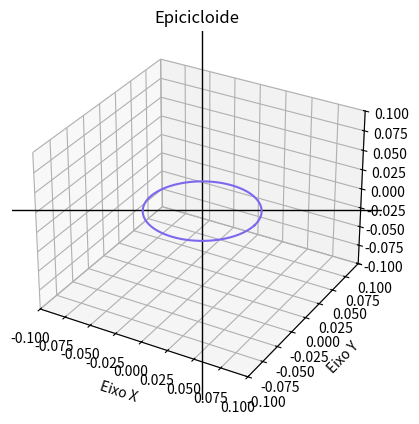

This figure's Python source:
import matplotlib.pyplot as plt
import matplotlib.animation as animation
import numpy as np

# PRESETS
fig = plt.figure()
ax = plt.axes(projection='3d')

r = 1/20

V = abs(r)

K = 10*(1/V)

D = r*2

ax.set_xlabel('Eixo X')
ax.set_xlim(-D, D)

ax.axhline(0, color='black', linewidth=1)
ax.set_ylabel('Eixo Y')

ax.set_ylim(-D, D)
ax.axvline(0, color='black', linewidth=1)

ax.set_zlim(-D, D)

ax.grid()

ax.set_aspect('auto')
ax.set_title('Epicicloide')

T = np.linspace(0, 70*np.pi, 2000)
A = np.linspace(0, 2*np.pi, 100)


# FUNCTIONS

x_helix = r * np.cos(T)
y_helix = r * np.sin(T)
z_helix = r

x_outside_circle, y_outside_circle = r * np.cos(A), r * np.sin(A)
x_inside_circle, y_inside_circle = r * np.cos(A), r * np.sin(A)


# ARRAYS

function = []
outside_circles = []
points = []

plt.plot(x_inside_circle, y_inside_circle, color='mediumslateblue')


def update(frame):
    for plots in [function, outside_circles, points]:
        if len(plots) > 0:
            plots.pop().remove()
    curve, = plt.plot(x_helix[:frame+1], y_helix[:frame+1], color='firebrick')
    outside_circle, = plt.plot(
        x_center[frame] + x_outside_circle, y_center[frame] + y_outside_circle, color='midnightblue')
    point, = plt.plot(x_helix[frame], y_helix[frame],
                      'ko', color='red', markersize=3.5)
    function.append(curve)
    outside_circles.append(outside_circle)
    points.append(point)


x_center = r * np.cos(T)
y_center = r * np.sin(T)

ani = animation.FuncAnimation(fig, update, frames=2000, interval=75*V)


plt.show()
